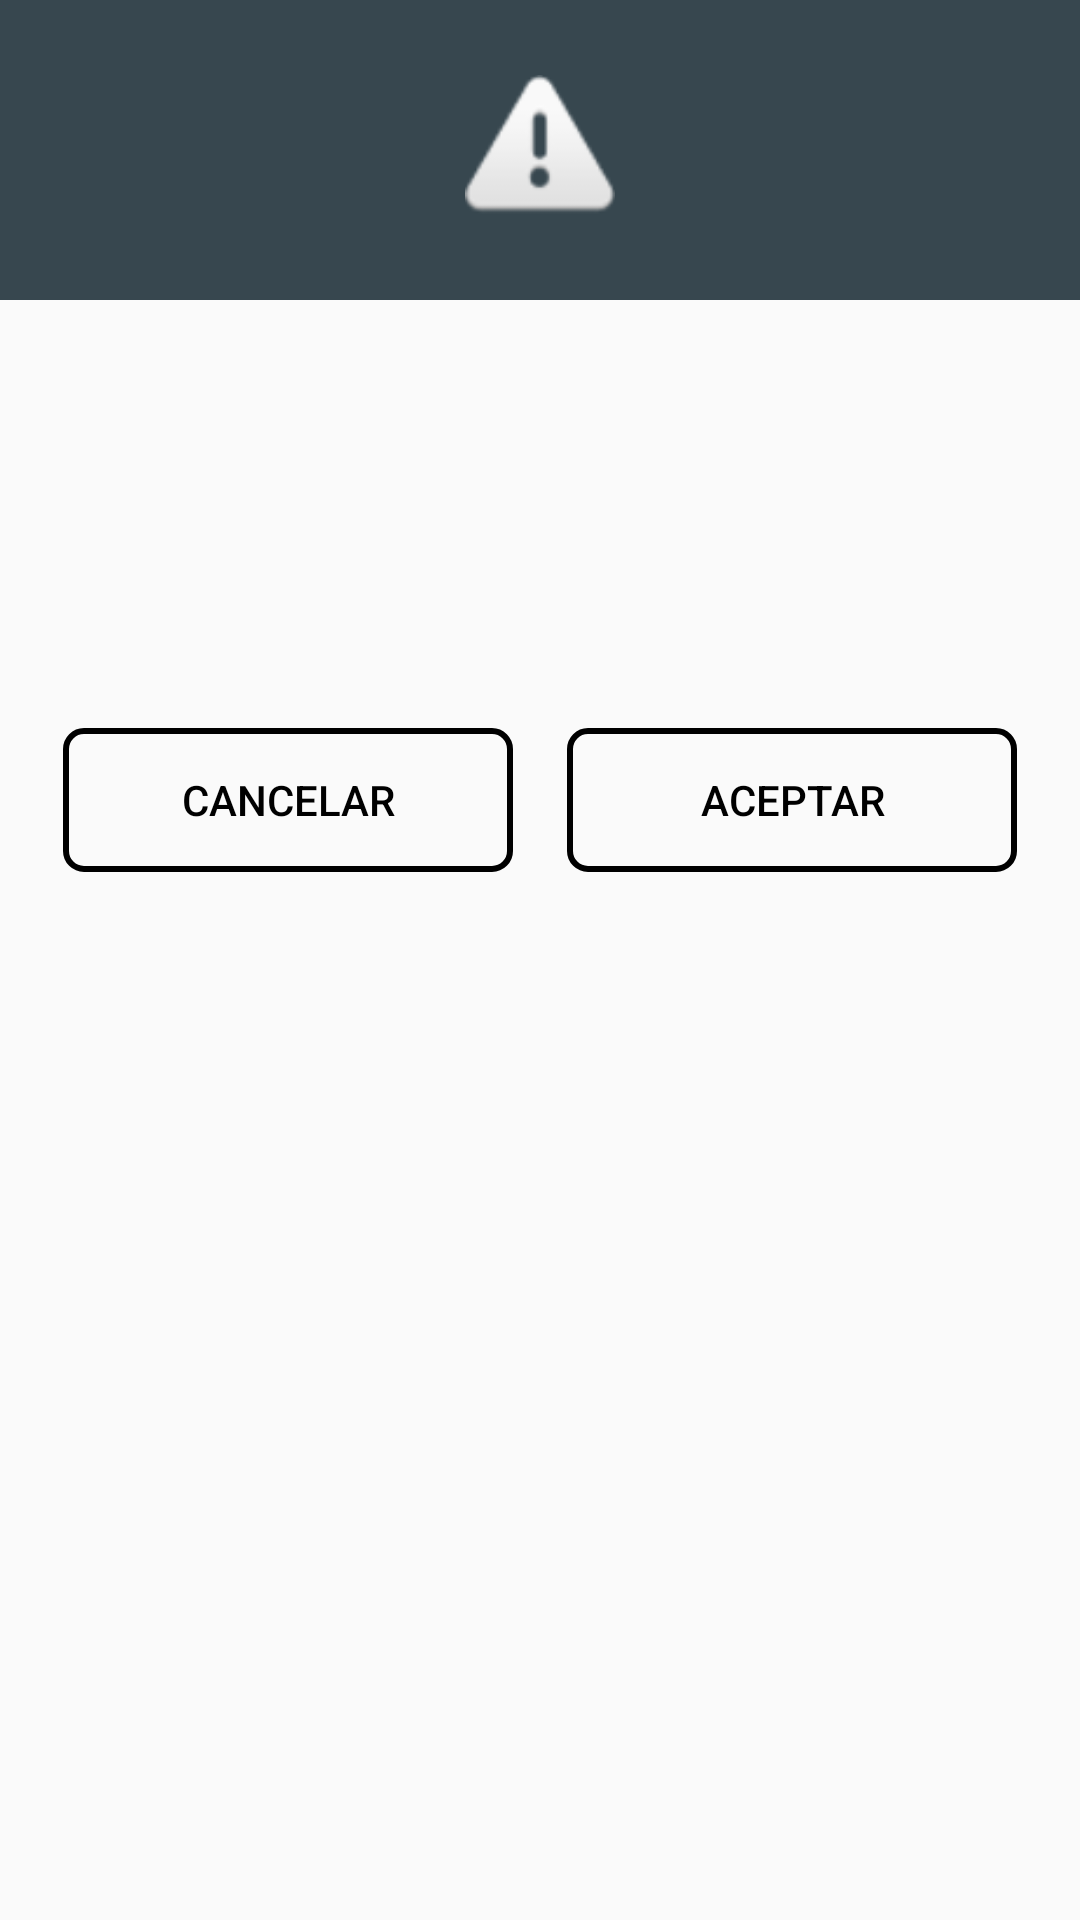

Reconstruct the res/layout file that produces this screen, plus the resources it refers to.
<!-- AndroidManifest.xml: application theme AppTheme -->
<!-- res/layout/alertdialog.xml -->
<?xml version="1.0" encoding="utf-8"?>
<LinearLayout xmlns:android="http://schemas.android.com/apk/res/android"
    android:layout_width="match_parent"
    android:layout_height="match_parent"
    android:orientation="vertical">

    <RelativeLayout
        android:layout_width="match_parent"
        android:layout_height="100dp"
        android:background="@color/grey_80">

        <ImageView
            android:layout_width="50dp"
            android:layout_height="50dp"
            android:layout_centerInParent="true"
            android:background="@android:drawable/ic_dialog_alert" />

    </RelativeLayout>

    <LinearLayout
        android:layout_width="match_parent"
        android:layout_height="wrap_content"
        android:orientation="vertical"
        android:padding="16dp">

        <TextView
            android:id="@+id/tittle"
            android:layout_width="match_parent"
            android:layout_height="wrap_content"
            android:textAlignment="center"
            android:textAppearance="@style/TextAppearance.AppCompat.Headline" />

        <ScrollView
            android:layout_width="fill_parent"
            android:layout_height="wrap_content"
            android:layout_marginTop="5.0dip"
            android:scrollbarSize="10.0dip">

            <LinearLayout
                android:layout_width="fill_parent"
                android:layout_height="wrap_content"
                android:gravity="center"
                android:orientation="vertical">

                <TextView
                    android:id="@+id/mesassge"
                    android:layout_width="match_parent"
                    android:layout_height="wrap_content"
                    android:layout_margin="20dp"
                    android:layout_marginStart="10dp"
                    android:layout_marginTop="10dp"
                    android:layout_marginEnd="10dp"
                    android:textAppearance="@style/TextAppearance.AppCompat.Medium" />

                <RelativeLayout
                    android:layout_width="fill_parent"
                    android:layout_height="60dp"
                    android:layout_marginTop="20dp">


                    <Button
                        android:id="@+id/buttonnegative"
                        android:layout_width="150dp"
                        android:layout_height="wrap_content"
                        android:layout_alignParentStart="true"
                        android:layout_gravity="center"
                        android:layout_marginStart="5dp"
                        android:layout_marginTop="5dp"
                        android:background="@drawable/button_background"
                        android:gravity="center"
                        android:text="Cancelar"
                        android:textColor="@android:color/black" />

                    <Button
                        android:id="@+id/buttonpositive"
                        android:layout_width="150dp"
                        android:layout_height="wrap_content"
                        android:layout_alignParentEnd="true"
                        android:layout_gravity="center"
                        android:layout_marginLeft="5dp"
                        android:layout_marginTop="5dp"
                        android:layout_marginRight="5dp"
                        android:background="@drawable/button_background"
                        android:gravity="center"
                        android:text="Aceptar"
                        android:textColor="@android:color/black" />

                </RelativeLayout>

            </LinearLayout>
        </ScrollView>

    </LinearLayout>

</LinearLayout>
<!-- resources referenced by this layout -->
<resources>
  <color name="grey_80">#37474F</color>
  <!-- drawable button_background (drawable) -->
  <?xml version="1.0" encoding="utf-8"?>
  <selector xmlns:android="http://schemas.android.com/apk/res/android">
  
      <item>
          <shape>
              <stroke android:width="2dp" android:color="@android:color/black" />
  
              <solid android:color="@android:color/transparent" />
  
              <corners android:bottomLeftRadius="6dp" android:bottomRightRadius="6dp" android:topLeftRadius="6dp" android:topRightRadius="6dp" />
          </shape>
      </item>
  
  </selector>
  <style name="AppTheme" parent="Theme.AppCompat.Light.DarkActionBar">
          
          <item name="colorPrimary">@color/grey_80</item>
          <item name="colorPrimaryDark">@color/grey_80</item>
          <item name="colorAccent">@color/color_list_product_name</item>
      </style>
  <color name="color_list_product_name">#000a12</color>
</resources>
